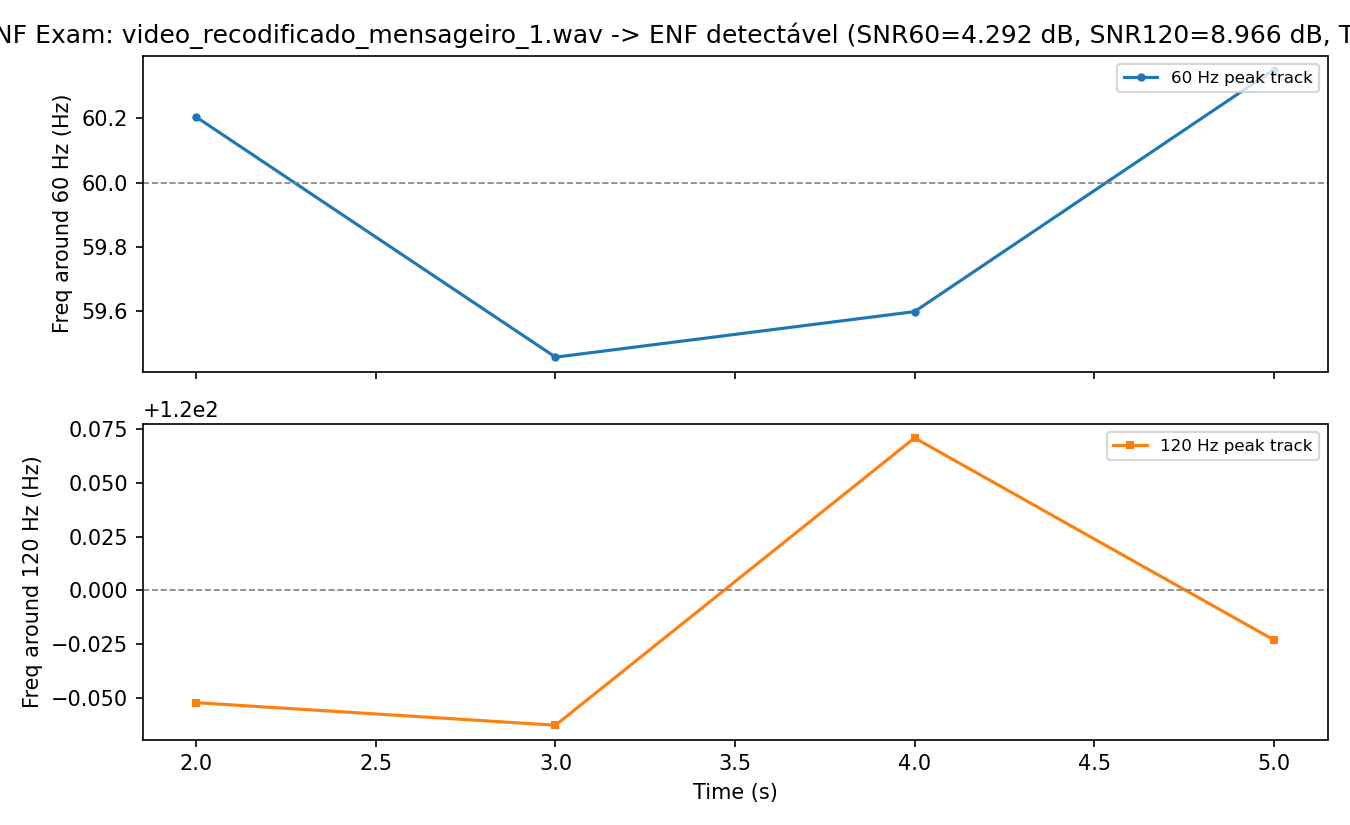

Data behind this chart, as committed beside it:
time_s, freq_60_hz, snr_60_db, freq_120_hz, snr_120_db
2.0, 60.2, 5.098, 119.9, 6.186
3.0, 59.46, 4.173, 119.9, 7.426
4.0, 59.6, 3.213, 120.1, 8.856
5.0, 60.35, 4.683, 120, 13.4
